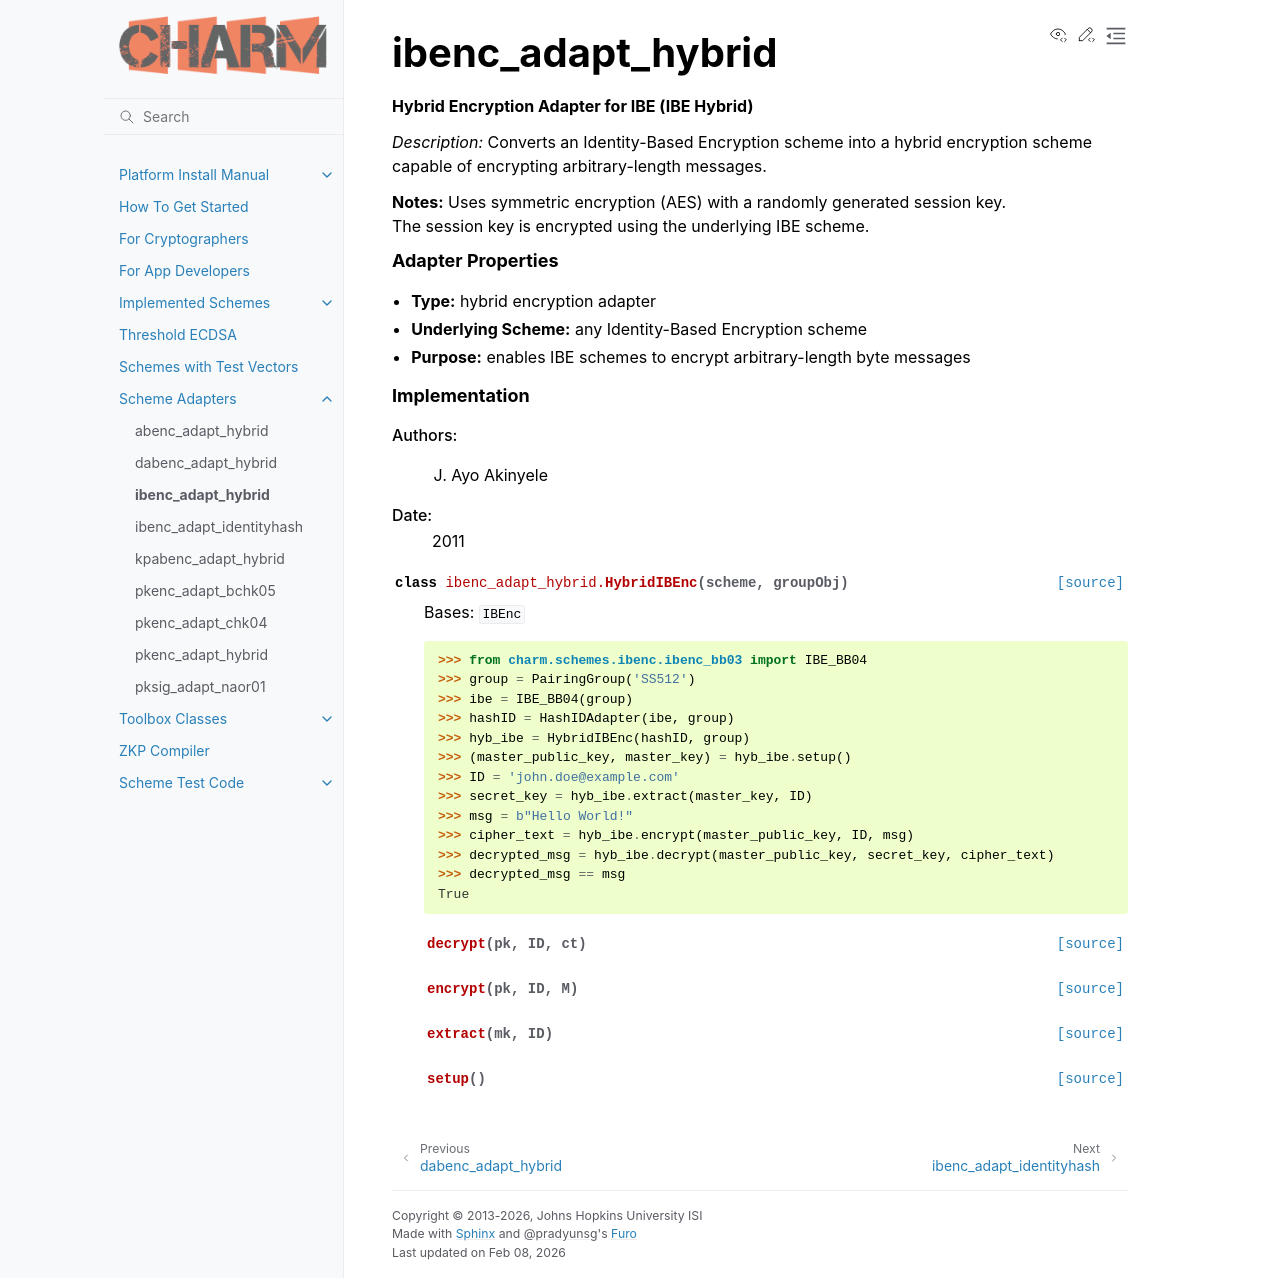

repository: JHUISI/charm · page: charm/adapters/ibenc_adapt_hybrid.html · generator: sphinx


ibenc_adapt_hybrid
=========================================
.. automodule:: ibenc_adapt_hybrid
    :show-inheritance:
    :members:
    :undoc-members:
